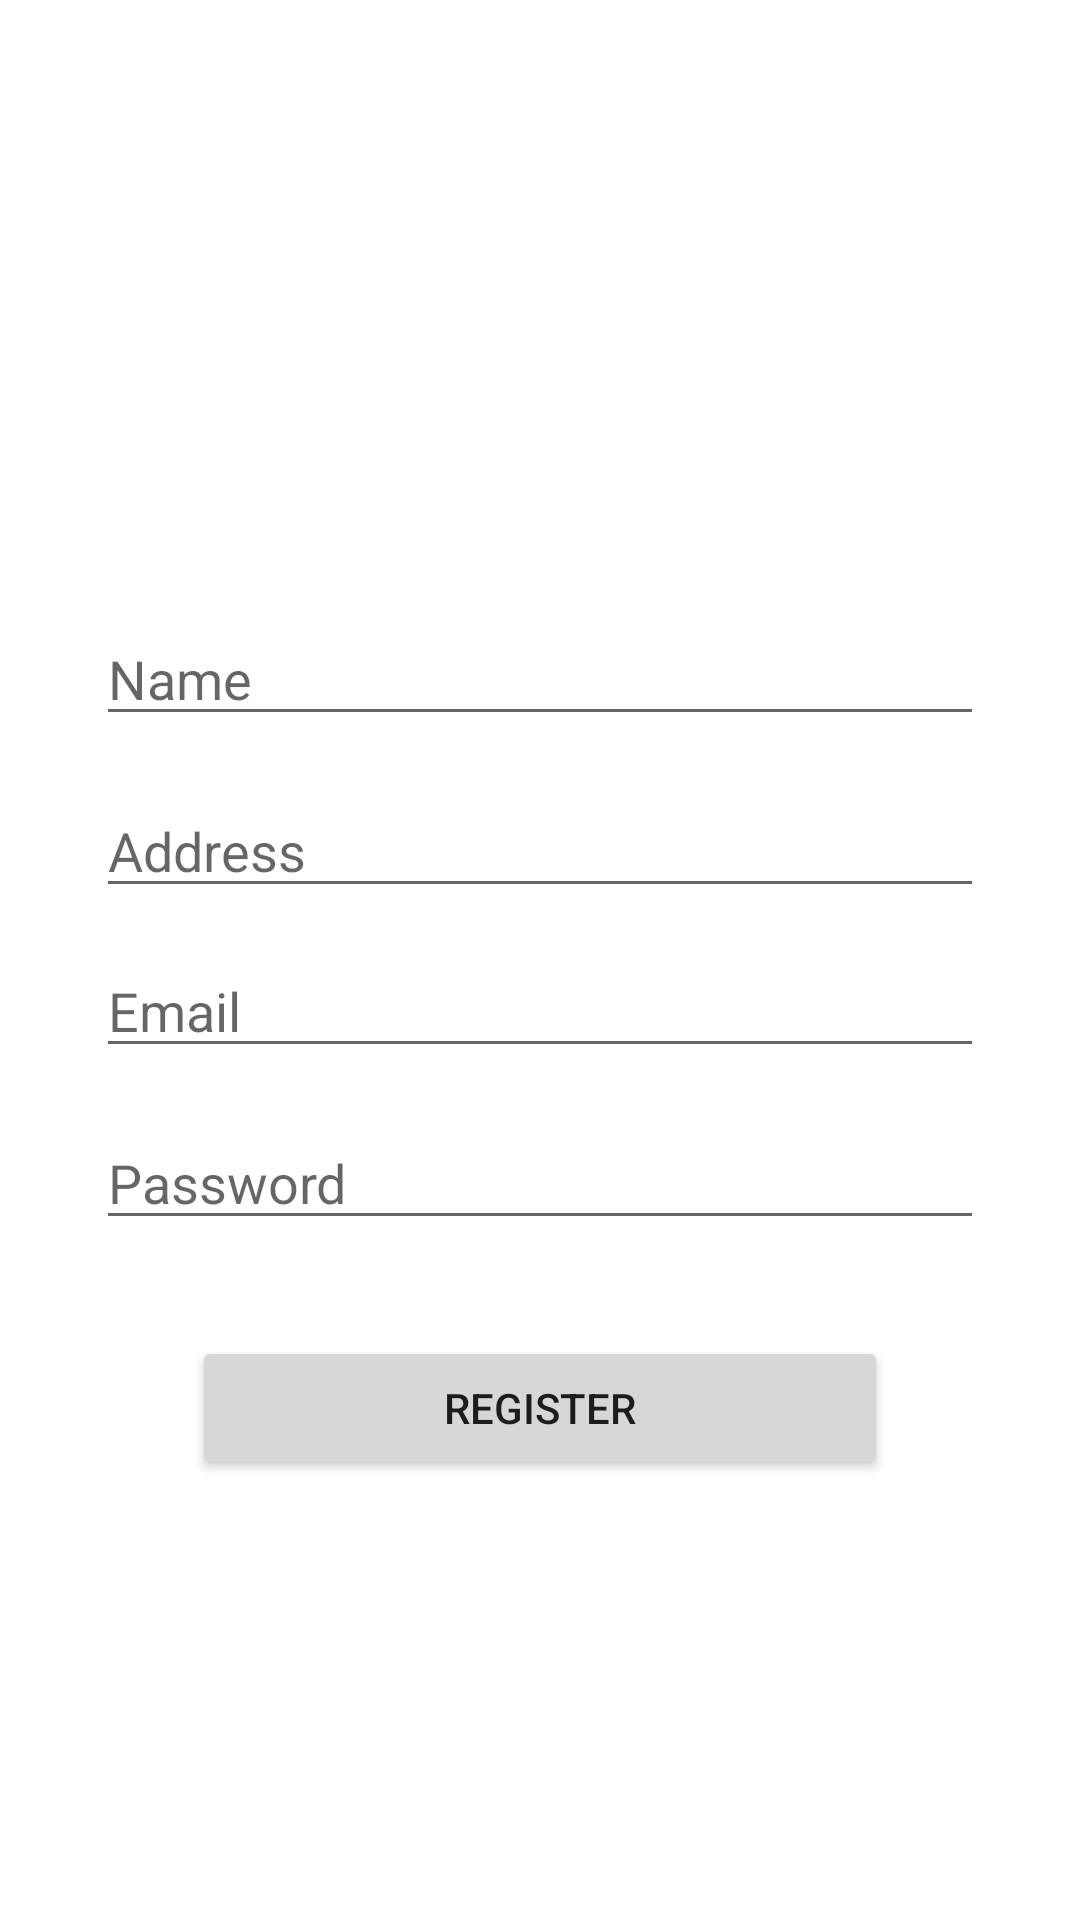

Here is an Android app screen rendered from its layout file. Give the layout XML and the strings, colors and styles it references.
<!-- AndroidManifest.xml: application theme Theme.ProjectZero -->
<!-- res/layout/fragment_register.xml -->
<?xml version="1.0" encoding="utf-8"?>
<androidx.constraintlayout.widget.ConstraintLayout xmlns:android="http://schemas.android.com/apk/res/android"
    xmlns:app="http://schemas.android.com/apk/res-auto"
    xmlns:tools="http://schemas.android.com/tools"
    android:layout_width="match_parent"
    android:layout_height="match_parent"
    tools:context=".fragments.RegisterFragment">


    <EditText
        android:id="@+id/editName"
        android:layout_width="0dp"
        android:layout_height="wrap_content"
        android:layout_marginStart="32dp"
        android:layout_marginTop="204dp"
        android:layout_marginEnd="32dp"
        android:ems="10"
        android:inputType="textPersonName"
        android:hint="Name"
        app:layout_constraintEnd_toEndOf="parent"
        app:layout_constraintHorizontal_bias="0.0"
        app:layout_constraintStart_toStartOf="parent"
        app:layout_constraintTop_toTopOf="parent" />

    <EditText
        android:id="@+id/editPassword"
        android:layout_width="0dp"
        android:layout_height="wrap_content"
        android:layout_marginTop="16dp"
        android:ems="10"
        android:inputType="textPersonName"
        android:hint="Password"
        app:layout_constraintEnd_toEndOf="@+id/editEmail"
        app:layout_constraintHorizontal_bias="0.0"
        app:layout_constraintStart_toStartOf="@+id/editEmail"
        app:layout_constraintTop_toBottomOf="@+id/editEmail" />

    <EditText
        android:id="@+id/editEmail"
        android:layout_width="0dp"
        android:layout_height="wrap_content"
        android:layout_marginTop="12dp"
        android:ems="10"
        android:inputType="textPersonName"
        android:hint="Email"
        app:layout_constraintEnd_toEndOf="@+id/editaddress"
        app:layout_constraintHorizontal_bias="0.0"
        app:layout_constraintStart_toStartOf="@+id/editaddress"
        app:layout_constraintTop_toBottomOf="@+id/editaddress" />

    <Button
        android:id="@+id/btRegister"
        android:layout_width="0dp"
        android:layout_height="wrap_content"
        android:layout_marginStart="32dp"
        android:layout_marginTop="32dp"
        android:layout_marginEnd="32dp"
        android:text="Register"
        app:layout_constraintEnd_toEndOf="@+id/editPassword"
        app:layout_constraintHorizontal_bias="0.0"
        app:layout_constraintStart_toStartOf="@+id/editPassword"
        app:layout_constraintTop_toBottomOf="@+id/editPassword" />

    <EditText
        android:id="@+id/editaddress"
        android:layout_width="0dp"
        android:layout_height="wrap_content"
        android:layout_marginTop="16dp"
        android:ems="10"
        android:inputType="textPersonName"
        android:hint="Address"
        app:layout_constraintEnd_toEndOf="@+id/editName"
        app:layout_constraintHorizontal_bias="0.0"
        app:layout_constraintStart_toStartOf="@+id/editName"
        app:layout_constraintTop_toBottomOf="@+id/editName" />

</androidx.constraintlayout.widget.ConstraintLayout>
<!-- resources referenced by this layout -->
<resources>
  <style name="Theme.ProjectZero" parent="Theme.MaterialComponents.DayNight.DarkActionBar">
          
          <item name="colorPrimary">@color/purple_500</item>
          <item name="colorPrimaryVariant">@color/purple_700</item>
          <item name="colorOnPrimary">@color/white</item>
          
          <item name="colorSecondary">@color/teal_200</item>
          <item name="colorSecondaryVariant">@color/teal_700</item>
          <item name="colorOnSecondary">@color/black</item>
          
          <item name="android:statusBarColor">?attr/colorPrimaryVariant</item>
          
      </style>
  <color name="purple_500">#FF6200EE</color>
  <color name="purple_700">#FF3700B3</color>
  <color name="white">#FFFFFFFF</color>
  <color name="teal_200">#FF03DAC5</color>
  <color name="teal_700">#FF018786</color>
  <color name="black">#FF000000</color>
</resources>
